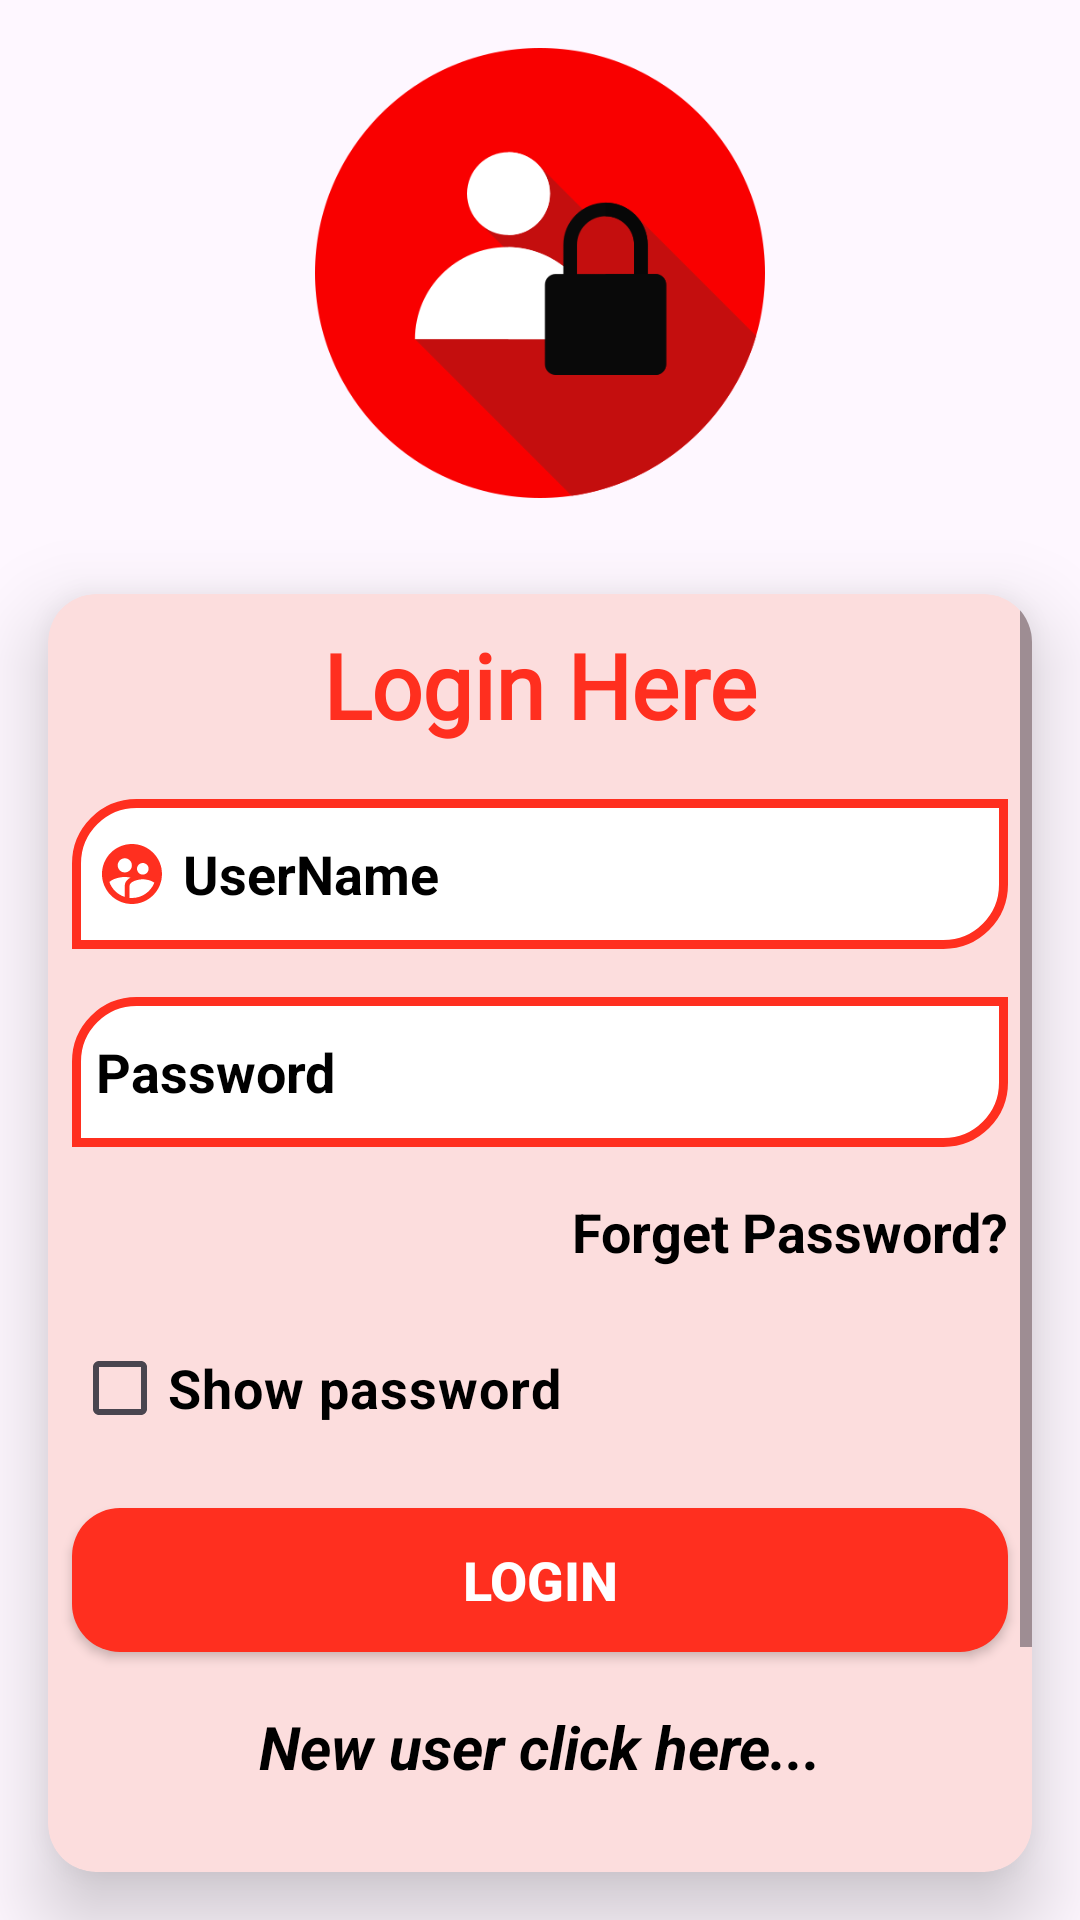

The Android layout XML behind this screen, and the referenced resources:
<!-- AndroidManifest.xml: application theme Theme.Ambutrackapplication -->
<!-- res/layout/activity_userlogin.xml -->
<?xml version="1.0" encoding="utf-8"?>
<LinearLayout
    xmlns:android="http://schemas.android.com/apk/res/android"
    xmlns:app="http://schemas.android.com/apk/res-auto"
    xmlns:tools="http://schemas.android.com/tools"
    android:id="@+id/main"
    android:layout_width="match_parent"
    android:layout_height="match_parent"
    android:orientation="vertical"
    tools:context=".UserLoginActivity">
    <ImageView
        android:id="@+id/ivUserLogin"
        android:layout_width="150sp"
        android:layout_height="150dp"
        android:layout_gravity="center_horizontal"
        android:src="@drawable/ambutrackerloginlogo"
        android:layout_margin="16sp"/>

    <androidx.cardview.widget.CardView
        android:layout_width="match_parent"
        android:layout_height="wrap_content"
        android:id="@+id/cvUserLogin"
        app:cardBackgroundColor="@color/faintred"
        app:cardElevation="16sp"
        app:cardCornerRadius="16sp"
        android:layout_margin="16sp"
        >
<ScrollView
    android:layout_width="match_parent"
    android:layout_height="match_parent">
        <LinearLayout
            android:layout_width="match_parent"
            android:layout_height="wrap_content"
            android:orientation="vertical"
            >
            <TextView
                android:layout_width="match_parent"
                android:layout_height="wrap_content"
                android:id="@+id/tvUserLoginMainTitle"
                android:text="Login Here"
                android:textSize="30sp"
                android:textStyle="bold"
                android:textColor="@color/red"
                android:fontFamily="@font/diplomata"
                android:gravity="center_horizontal"
                android:layout_margin="10sp"
                />
            <EditText
                android:layout_width="match_parent"
                android:layout_height="50sp"
                android:id="@+id/etUserLoginUserName"
                android:hint="UserName"
                android:textColorHint="@color/black"
                android:textSize="18sp"
                android:textColor="@color/black"
                android:textStyle="bold"
                android:paddingLeft="8sp"
                android:background="@drawable/edittextbackground"
                android:layout_margin="8sp"
                android:inputType="text"
                android:drawableLeft="@drawable/icon_username"
                android:drawablePadding="5sp"
                />
            <EditText
                android:layout_width="match_parent"
                android:layout_height="50sp"
                android:id="@+id/etUserLoginPassword"
                android:hint="Password"
                android:textColorHint="@color/black"
                android:textSize="18sp"
                android:textColor="@color/black"
                android:textStyle="bold"
                android:paddingLeft="8sp"
                android:background="@drawable/edittextbackground"
                android:layout_margin="8sp"
                android:inputType="textPassword"
                android:drawableLeft="@drawable/icon_password"
                android:drawablePadding="5sp"
                />
            <TextView
                android:layout_width="match_parent"
                android:layout_height="wrap_content"
                android:id="@+id/tvUserLoginForgetPassword"
                android:text="Forget Password?"
                android:textSize="18sp"
                android:textStyle="bold"
                android:textColor="@color/black"
                android:gravity="right"
                android:layout_margin="8sp"
                />
            <CheckBox
                android:layout_width="match_parent"
                android:layout_height="match_parent"
                android:text="Show password"
                android:textColor="@color/black"
                android:textStyle="bold"
                android:textSize="18dp"
                android:id="@+id/cbUserLoginCheckbox"
               android:layout_margin="8dp"
                />
            <androidx.appcompat.widget.AppCompatButton
                android:layout_width="match_parent"
                android:layout_height="wrap_content"
                android:id="@+id/btnUserLogin"
                android:text="Login"
                android:textColor="@color/white"
                android:textSize="18sp"
                android:textStyle="bold"
                android:background="@drawable/btnbackground"
                android:layout_gravity="center_horizontal"
                android:layout_margin="8sp"
                />
            <TextView
                android:layout_width="match_parent"
                android:layout_height="wrap_content"
                android:id="@+id/tvUserLoginNewuser"
                android:text="New user click here..."
                android:textSize="20sp"
                android:textStyle="bold|italic"
                android:textColor="@color/black"
                android:gravity="center_horizontal"
                android:layout_margin="10sp"
                />

            <androidx.appcompat.widget.AppCompatButton
                android:id="@+id/btnUserLoginGoogleLogin"
                android:layout_width="match_parent"
                android:layout_height="45sp"
                android:layout_margin="10sp"
                android:layout_marginTop="10sp"
                android:background="@drawable/common_google_signin_btn_text_light"
                android:text="Sign in with Google"
                android:textColor="@color/red"
                android:textSize="18sp" />
            <TextView
                android:layout_width="match_parent"
                android:layout_height="wrap_content"
                android:id="@+id/tvLoginAsDriver"
                android:text="Login As Driver"
                android:textSize="18sp"
                android:textStyle="bold"
                android:textColor="@color/black"
                android:fontFamily="@font/diplomata"
                android:gravity="center_horizontal"
                android:layout_margin="10sp"
                />
        </LinearLayout>
</ScrollView>
    </androidx.cardview.widget.CardView>
</LinearLayout>
<!-- resources referenced by this layout -->
<resources>
  <color name="black">#FF000000</color>
  <color name="faintred">#FCDDDD</color>
  <color name="red">#FF2F1F</color>
  <color name="white">#FFFFFFFF</color>
  <!-- drawable ambutrackerloginlogo: png bitmap (drawable, 19266 bytes) -->
  <!-- drawable btnbackground (drawable) -->
  <?xml version="1.0" encoding="utf-8"?>
  <shape xmlns:android="http://schemas.android.com/apk/res/android">
  <solid
      android:color="@color/red"
      />
      <corners
          android:radius="16sp"
          />
  </shape>
  <!-- drawable edittextbackground (drawable) -->
  <?xml version="1.0" encoding="utf-8"?>
  <shape xmlns:android="http://schemas.android.com/apk/res/android">
  <stroke
      android:color="@color/red"
      android:width="3sp"
      />
      <corners
          android:topLeftRadius="20sp"
          android:bottomRightRadius="20sp"
          />
      <solid
          android:color="@color/white"
          />
  </shape>
  <!-- drawable icon_username (drawable) -->
  <vector xmlns:android="http://schemas.android.com/apk/res/android" android:height="24dp" android:tint="@color/red" android:viewportHeight="24" android:viewportWidth="24" android:width="24dp">
        
      <path android:fillColor="@android:color/white" android:pathData="M11.99,2c-5.52,0 -10,4.48 -10,10s4.48,10 10,10 10,-4.48 10,-10 -4.48,-10 -10,-10zM15.6,8.34c1.07,0 1.93,0.86 1.93,1.93 0,1.07 -0.86,1.93 -1.93,1.93 -1.07,0 -1.93,-0.86 -1.93,-1.93 -0.01,-1.07 0.86,-1.93 1.93,-1.93zM9.6,6.76c1.3,0 2.36,1.06 2.36,2.36 0,1.3 -1.06,2.36 -2.36,2.36s-2.36,-1.06 -2.36,-2.36c0,-1.31 1.05,-2.36 2.36,-2.36zM9.6,15.89v3.75c-2.4,-0.75 -4.3,-2.6 -5.14,-4.96 1.05,-1.12 3.67,-1.69 5.14,-1.69 0.53,0 1.2,0.08 1.9,0.22 -1.64,0.87 -1.9,2.02 -1.9,2.68zM11.99,20c-0.27,0 -0.53,-0.01 -0.79,-0.04v-4.07c0,-1.42 2.94,-2.13 4.4,-2.13 1.07,0 2.92,0.39 3.84,1.15 -1.17,2.97 -4.06,5.09 -7.45,5.09z"/>
      
  </vector>
  <style name="Theme.Ambutrackapplication" parent="Base.Theme.Ambutrackapplication" />
  <style name="Base.Theme.Ambutrackapplication" parent="Theme.Material3.DayNight.NoActionBar">
          
          
      </style>
</resources>
